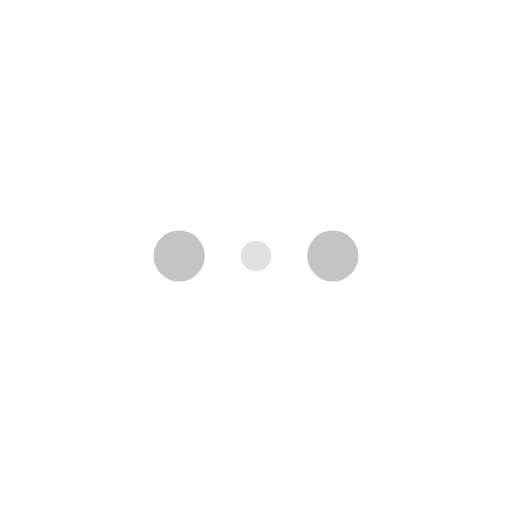
t = 0.00 s
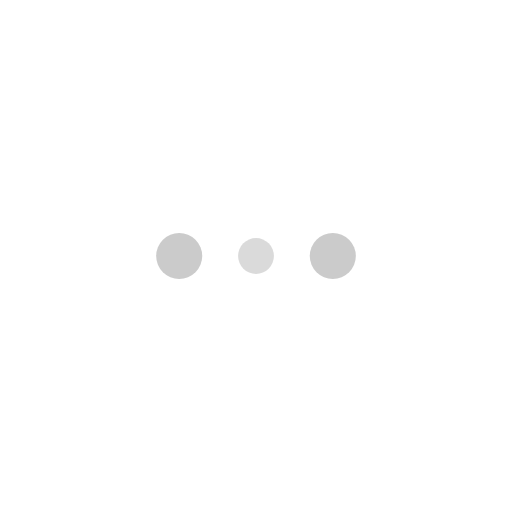
t = 0.10 s
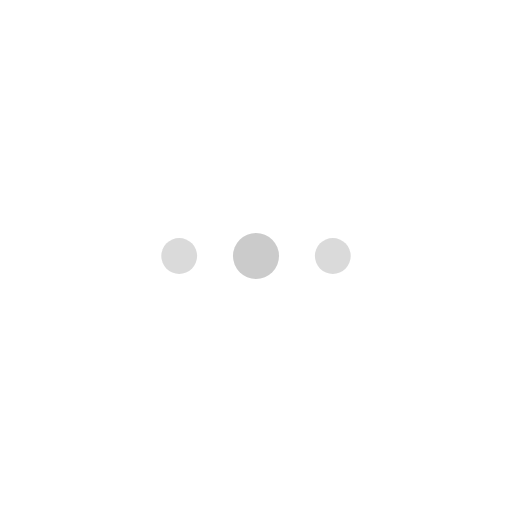
t = 0.30 s
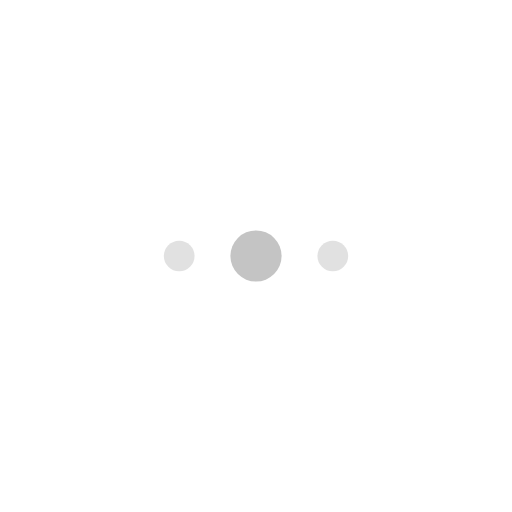
t = 0.40 s
t = 0.50 s: frame unchanged from t = 0.30 s, image omitted
t = 0.70 s: frame unchanged from t = 0.10 s, image omitted

The animated SVG that drew these frames (rendered in a browser with its animation timeline set to each time). Animation: 6 SMIL elements (animate=6); one cycle of 0.80 s, repeats indefinitely.

<!-- By Sam Herbert (@sherb), for everyone. More @ http://goo.gl/7AJzbL -->
<svg width="300" height="300" viewBox="0 0 300 300" xmlns="http://www.w3.org/2000/svg" fill="#C4C4C4">
    <circle cx="105" cy="150" r="15">
        <animate attributeName="r" from="15" to="15"
                 begin="0s" dur="0.8s"
                 values="15;9;15" calcMode="linear"
                 repeatCount="indefinite" />
        <animate attributeName="fill-opacity" from="1" to="1"
                 begin="0s" dur="0.8s"
                 values="1;.5;1" calcMode="linear"
                 repeatCount="indefinite" />
    </circle>
    <circle cx="150" cy="150" r="9" fill-opacity="0.3">
        <animate attributeName="r" from="9" to="9"
                 begin="0s" dur="0.8s"
                 values="9;15;9" calcMode="linear"
                 repeatCount="indefinite" />
        <animate attributeName="fill-opacity" from="0.5" to="0.5"
                 begin="0s" dur="0.8s"
                 values=".5;1;.5" calcMode="linear"
                 repeatCount="indefinite" />
    </circle>
    <circle cx="195" cy="150" r="15">
        <animate attributeName="r" from="15" to="15"
                 begin="0s" dur="0.8s"
                 values="15;9;15" calcMode="linear"
                 repeatCount="indefinite" />
        <animate attributeName="fill-opacity" from="1" to="1"
                 begin="0s" dur="0.8s"
                 values="1;.5;1" calcMode="linear"
                 repeatCount="indefinite" />
    </circle>
</svg>
